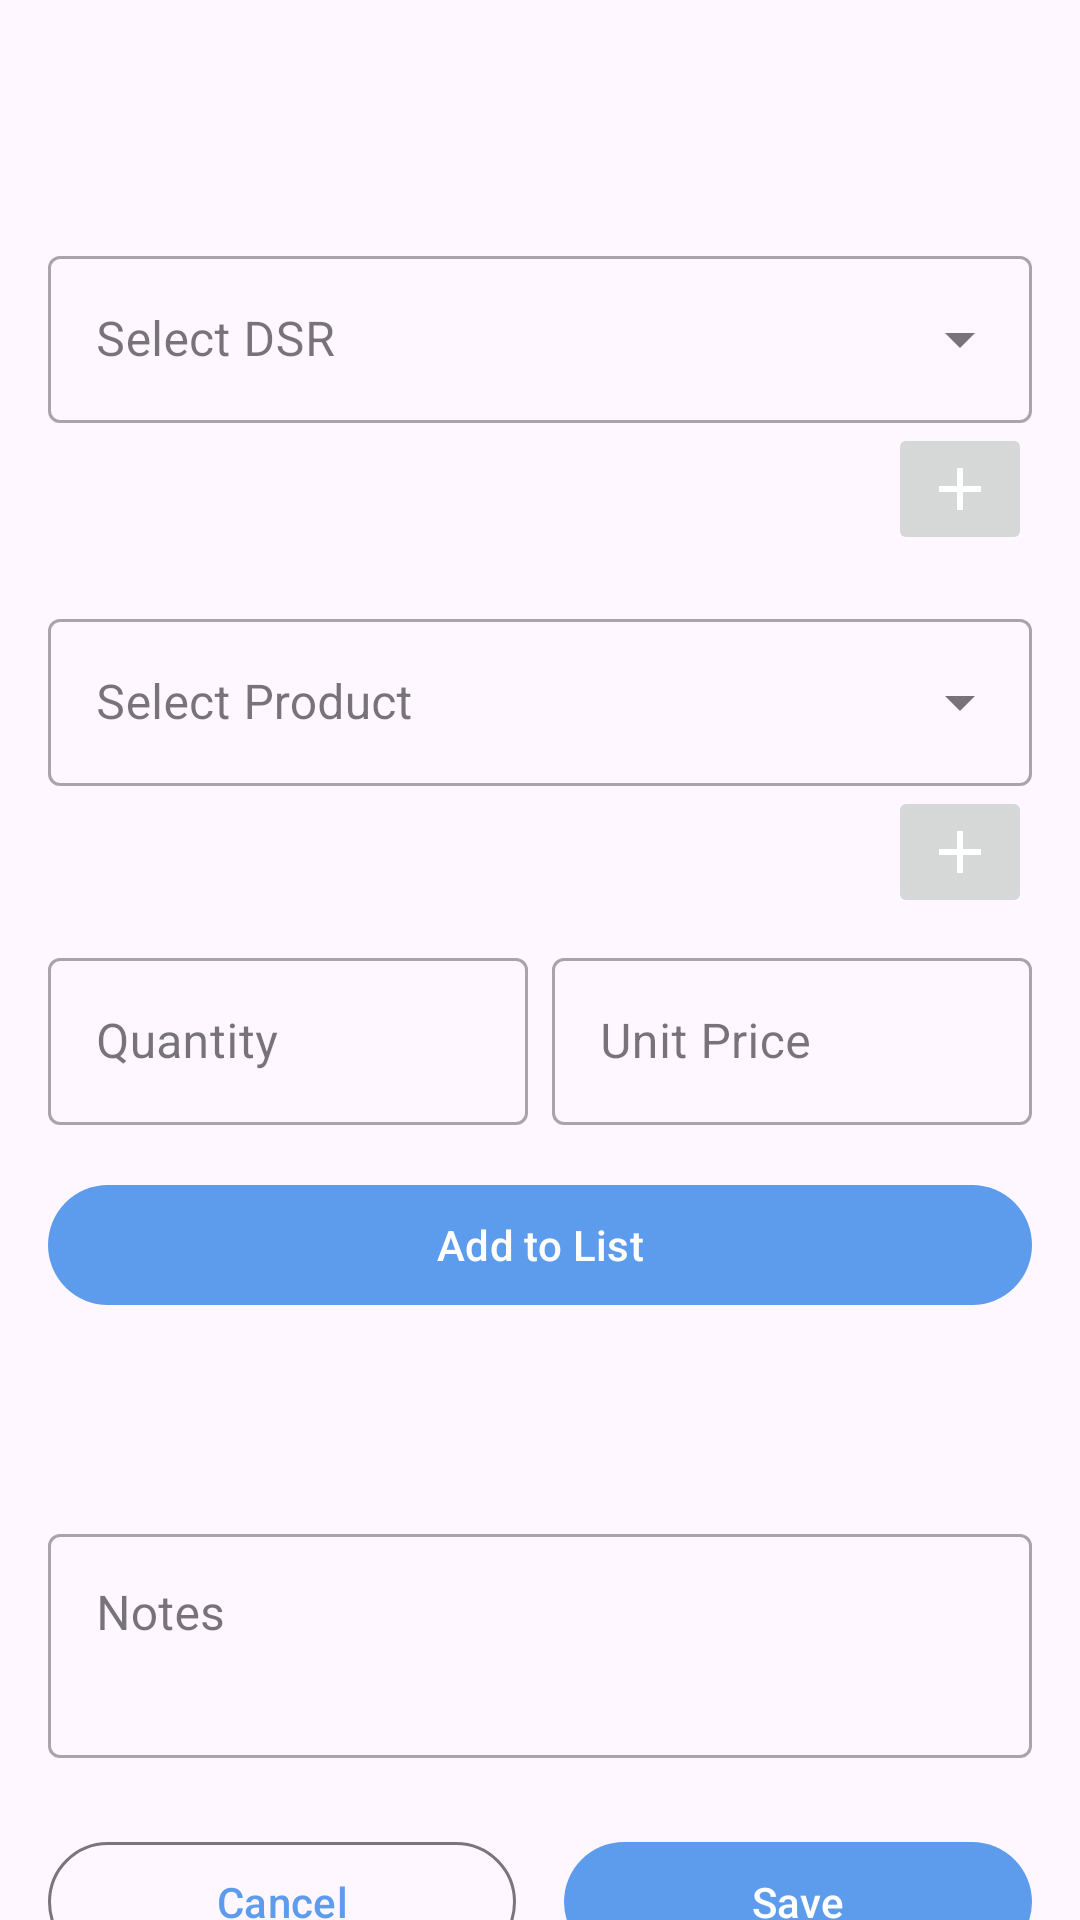

Reconstruct the res/layout file that produces this screen, plus the resources it refers to.
<!-- AndroidManifest.xml: application theme Theme.EASYDOKAN -->
<!-- res/layout/activity_receive_from_dsr.xml -->
<?xml version="1.0" encoding="utf-8"?>
<androidx.coordinatorlayout.widget.CoordinatorLayout xmlns:android="http://schemas.android.com/apk/res/android"
    xmlns:app="http://schemas.android.com/apk/res-auto"
    xmlns:tools="http://schemas.android.com/tools"
    android:layout_width="match_parent"
    android:layout_height="match_parent"
    tools:context=".activities.ReceiveFromDsrActivity">

    <com.google.android.material.appbar.AppBarLayout
        android:layout_width="match_parent"
        android:layout_height="wrap_content">

        <com.google.android.material.appbar.MaterialToolbar
            android:id="@+id/toolbar_receive"
            android:layout_width="match_parent"
            android:layout_height="?attr/actionBarSize" />

    </com.google.android.material.appbar.AppBarLayout>

    <androidx.core.widget.NestedScrollView
        android:layout_width="match_parent"
        android:layout_height="match_parent"
        app:layout_behavior="@string/appbar_scrolling_view_behavior">

        <LinearLayout
            android:layout_width="match_parent"
            android:layout_height="wrap_content"
            android:orientation="vertical"
            android:padding="16dp">

            
            <com.google.android.material.textfield.TextInputLayout
                style="@style/Widget.MaterialComponents.TextInputLayout.OutlinedBox.ExposedDropdownMenu"
                android:layout_width="match_parent"
                android:layout_height="wrap_content"
                android:hint="Select DSR">

                <AutoCompleteTextView
                    android:id="@+id/dsr_autocomplete"
                    android:layout_width="match_parent"
                    android:layout_height="wrap_content"
                    android:inputType="none" />
            </com.google.android.material.textfield.TextInputLayout>
            <ImageButton
                android:id="@+id/add_dsr_button"
                android:layout_width="wrap_content"
                android:layout_height="wrap_content"
                android:src="@drawable/ic_add"
                android:layout_gravity="end"/>

            
            <com.google.android.material.textfield.TextInputLayout
                style="@style/Widget.MaterialComponents.TextInputLayout.OutlinedBox.ExposedDropdownMenu"
                android:layout_width="match_parent"
                android:layout_height="wrap_content"
                android:layout_marginTop="16dp"
                android:hint="Select Product">

                <AutoCompleteTextView
                    android:id="@+id/product_autocomplete_receive"
                    android:layout_width="match_parent"
                    android:layout_height="wrap_content"
                    android:inputType="none" />
            </com.google.android.material.textfield.TextInputLayout>
            <ImageButton
                android:id="@+id/add_product_button_receive"
                android:layout_width="wrap_content"
                android:layout_height="wrap_content"
                android:src="@drawable/ic_add"
                android:layout_gravity="end"/>

            
            <LinearLayout
                android:layout_width="match_parent"
                android:layout_height="wrap_content"
                android:orientation="horizontal"
                android:layout_marginTop="8dp">

                <com.google.android.material.textfield.TextInputLayout
                    style="@style/Widget.MaterialComponents.TextInputLayout.OutlinedBox"
                    android:layout_width="0dp"
                    android:layout_height="wrap_content"
                    android:layout_weight="1"
                    android:hint="Quantity">
                    <com.google.android.material.textfield.TextInputEditText
                        android:id="@+id/quantity_edit_text_receive"
                        android:layout_width="match_parent"
                        android:layout_height="wrap_content"
                        android:inputType="number" />
                </com.google.android.material.textfield.TextInputLayout>

                <com.google.android.material.textfield.TextInputLayout
                    style="@style/Widget.MaterialComponents.TextInputLayout.OutlinedBox"
                    android:layout_width="0dp"
                    android:layout_height="wrap_content"
                    android:layout_marginStart="8dp"
                    android:layout_weight="1"
                    android:hint="Unit Price">
                    <com.google.android.material.textfield.TextInputEditText
                        android:id="@+id/unit_price_edit_text_receive"
                        android:layout_width="match_parent"
                        android:layout_height="wrap_content"
                        android:inputType="numberDecimal" />
                </com.google.android.material.textfield.TextInputLayout>
            </LinearLayout>

            <com.google.android.material.button.MaterialButton
                android:id="@+id/add_to_receive_list_button"
                android:layout_width="match_parent"
                android:layout_height="wrap_content"
                android:layout_marginTop="16dp"
                android:text="Add to List" />

            
            <androidx.recyclerview.widget.RecyclerView
                android:id="@+id/receive_list_recyclerview"
                android:layout_width="match_parent"
                android:layout_height="wrap_content"
                android:layout_marginTop="16dp"
                tools:listitem="@layout/receive_item_row"
                tools:itemCount="2"/>

            
            <TextView
                android:id="@+id/total_amount_textview_receive"
                android:layout_width="match_parent"
                android:layout_height="wrap_content"
                android:layout_marginTop="16dp"
                android:gravity="end"
                android:textAppearance="?attr/textAppearanceHeadline6"
                tools:text="Total: ৳1500.00" />

            <com.google.android.material.textfield.TextInputLayout
                style="@style/Widget.MaterialComponents.TextInputLayout.OutlinedBox"
                android:layout_width="match_parent"
                android:layout_height="wrap_content"
                android:layout_marginTop="8dp"
                android:hint="Notes">
                <com.google.android.material.textfield.TextInputEditText
                    android:id="@+id/notes_edit_text_receive"
                    android:layout_width="match_parent"
                    android:layout_height="wrap_content"
                    android:minLines="2"
                    android:gravity="top"/>
            </com.google.android.material.textfield.TextInputLayout>

            
            <LinearLayout
                android:layout_width="match_parent"
                android:layout_height="wrap_content"
                android:orientation="horizontal"
                android:layout_marginTop="24dp">

                <com.google.android.material.button.MaterialButton
                    android:id="@+id/cancel_button_receive"
                    style="@style/Widget.Material3.Button.OutlinedButton"
                    android:layout_width="0dp"
                    android:layout_height="wrap_content"
                    android:layout_weight="1"
                    android:text="Cancel" />

                <com.google.android.material.button.MaterialButton
                    android:id="@+id/save_receive_button"
                    android:layout_width="0dp"
                    android:layout_height="wrap_content"
                    android:layout_marginStart="16dp"
                    android:layout_weight="1"
                    android:text="Save" />
            </LinearLayout>

        </LinearLayout>
    </androidx.core.widget.NestedScrollView>

</androidx.coordinatorlayout.widget.CoordinatorLayout>
<!-- res/layout/receive_item_row.xml (included above) -->
<?xml version="1.0" encoding="utf-8"?>
<LinearLayout xmlns:android="http://schemas.android.com/apk/res/android"
    xmlns:app="http://schemas.android.com/apk/res-auto"
    android:layout_width="match_parent"
    android:layout_height="wrap_content"
    android:orientation="horizontal"
    android:padding="8dp"
    android:gravity="center_vertical">

    <LinearLayout
        android:layout_width="0dp"
        android:layout_height="wrap_content"
        android:layout_weight="1"
        android:orientation="vertical">

        <TextView
            android:id="@+id/receive_item_product_name"
            android:layout_width="wrap_content"
            android:layout_height="wrap_content"
            android:text="Product Name"
            android:textAppearance="@style/TextAppearance.Material3.BodyLarge"
            android:textStyle="bold" />

        <TextView
            android:id="@+id/receive_item_details"
            android:layout_width="wrap_content"
            android:layout_height="wrap_content"
            android:text="Qty: 30 @ ৳ 100.0"
            android:textAppearance="@style/TextAppearance.Material3.BodySmall" />

    </LinearLayout>

    <TextView
        android:id="@+id/receive_item_subtotal"
        android:layout_width="wrap_content"
        android:layout_height="wrap_content"
        android:text="৳ 3000.0"
        android:layout_marginEnd="8dp"
        android:textAppearance="@style/TextAppearance.Material3.BodyLarge" />

    <com.google.android.material.button.MaterialButton
        android:id="@+id/receive_item_remove_button"
        style="@style/Widget.Material3.Button.IconButton"
        android:layout_width="wrap_content"
        android:layout_height="wrap_content"
        app:icon="@drawable/ic_delete"
        app:iconTint="@android:color/holo_red_light" />

</LinearLayout>
<!-- resources referenced by this layout -->
<resources>
  <!-- drawable ic_add (drawable) -->
  <vector xmlns:android="http://schemas.android.com/apk/res/android"
      android:width="24dp"
      android:height="24dp"
      android:viewportWidth="24"
      android:viewportHeight="24"
      android:tint="?attr/colorOnPrimary">
  
    <path
        android:fillColor="@android:color/white"
        android:pathData="M19,13h-6v6h-2v-6H5v-2h6V5h2v6h6v2z"/>
  </vector>
  <style name="Theme.EASYDOKAN" parent="Theme.Material3.DayNight.NoActionBar">
          
          <item name="colorPrimary">@color/light_blue_primary</item>
          <item name="colorOnPrimary">@color/white</item>
  
          
          <item name="colorSecondary">@color/pink_accent</item>
          <item name="colorOnSecondary">@color/white</item>
  
          
          <item name="android:statusBarColor">?attr/colorPrimary</item>
      </style>
  <color name="light_blue_primary">#5D9CEC</color>
  <color name="white">#FFFFFF</color>
  <color name="pink_accent">#FF80AB</color>
</resources>
